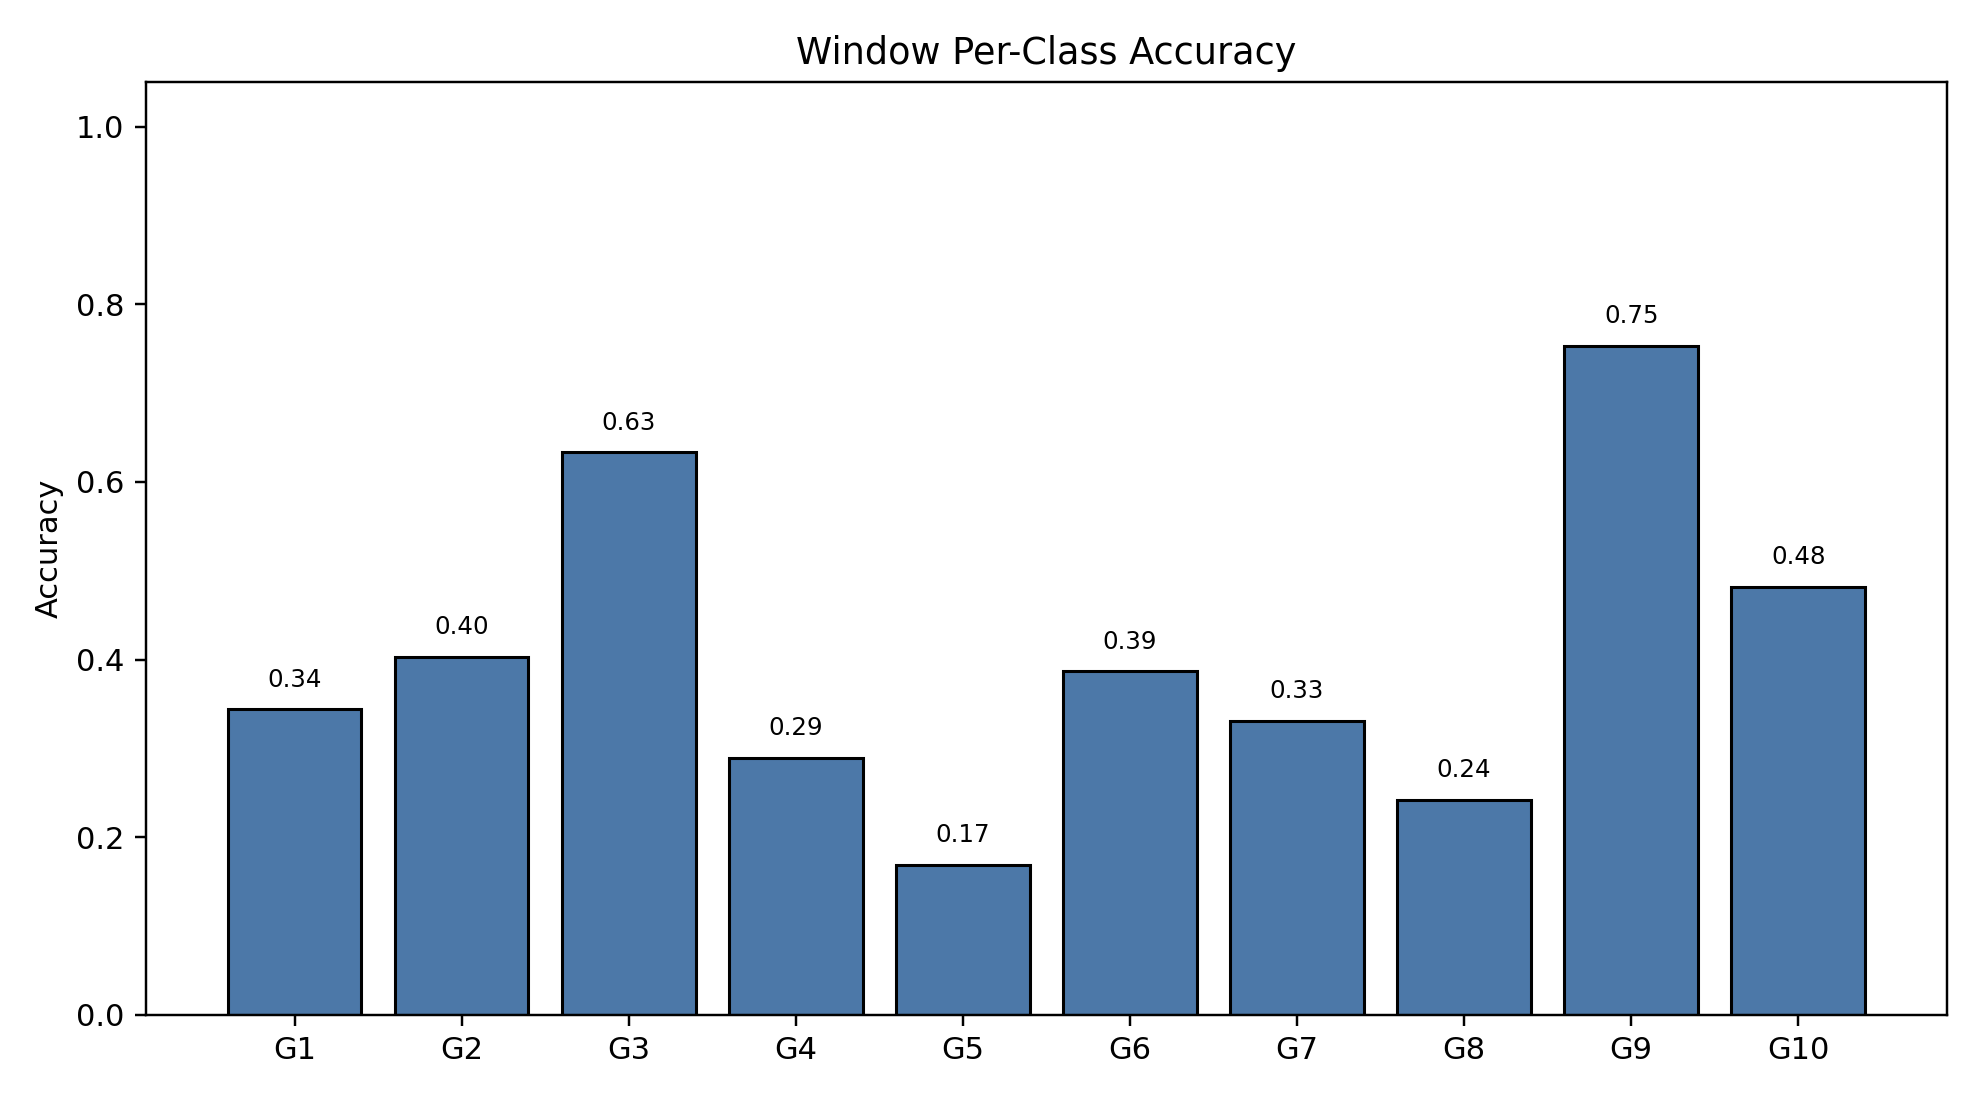

The data file committed next to this chart (first rows):
class_index, gesture_id, support, correct, accuracy
0, 1, 791, 272, 0.3439
1, 2, 692, 279, 0.4032
2, 3, 766, 485, 0.6332
3, 4, 743, 215, 0.2894
4, 5, 735, 124, 0.1687
5, 6, 763, 295, 0.3866
6, 7, 755, 250, 0.3311
7, 8, 706, 171, 0.2422
8, 9, 688, 518, 0.7529
9, 10, 683, 329, 0.4817
